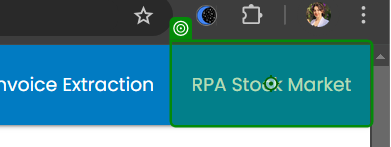
Workflow: Main

Step 1 [then]: click on 'RPA Stock Market'

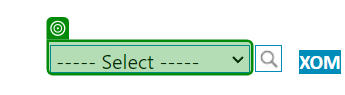
Step 2: select "Exxon RPA Corp." in '----- Select -----'

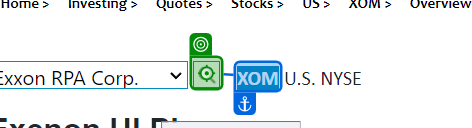
Step 3: click

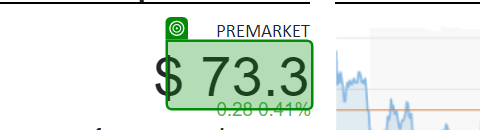
Step 4: get-text from '73.95'

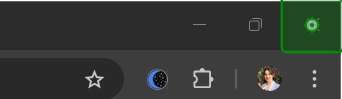
Step 5: click on 'Close'

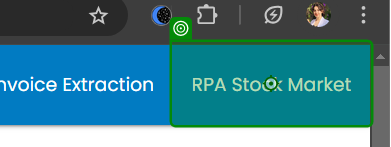
Step 6: click on 'RPA Stock Market'

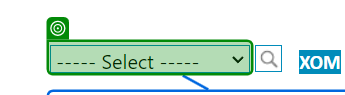
Step 7: select "WEX Academy Inc." in '----- Select -----'

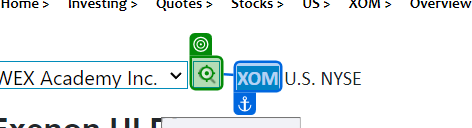
Step 8: click

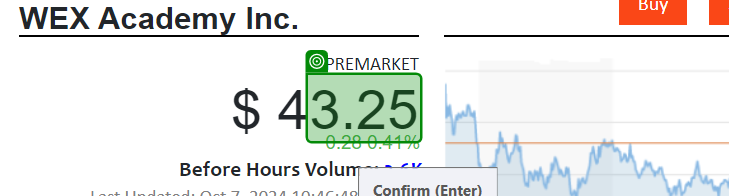
Step 9: get-text from '43.7'

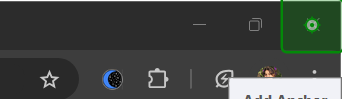
Step 10: click on 'Close'

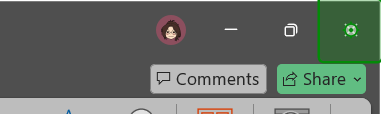
Step 11 [then]: click on 'Close'